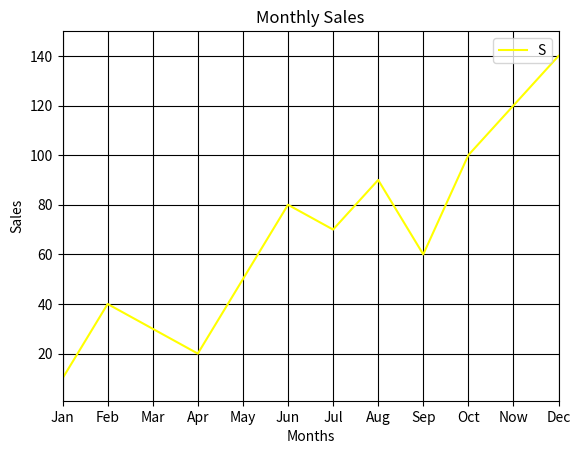

Generate this figure with matplotlib:
import matplotlib.pyplot as plt

x = [1,2,3,4,5,6,7,8,9,10,11,12]
y = [10,40,30,20,50,80,70,90,60,100,120,140]

plt.plot(x, y, color="yellow")
plt.xlabel("Months")
plt.ylabel("Sales")
plt.title("Monthly Sales")
plt.legend("Sales")
plt.grid(color="black")
plt.ylim(1,150)
plt.xlim(1,12)
plt.xticks([1,2,3,4,5,6,7,8,9,10,11,12], ['Jan','Feb','Mar','Apr','May','Jun','Jul','Aug','Sep','Oct','Now', 'Dec'])

plt.show()